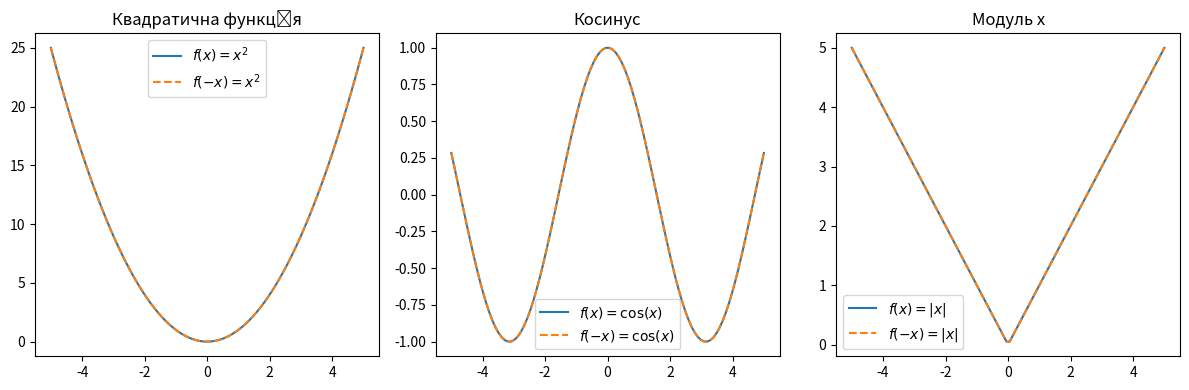

This chart was generated by the following Python code:
import numpy as np
import matplotlib.pyplot as plt


# Приклад 1: Квадратична функція
def quadratic_function(x):
    return x**2


# Приклад 2: Косинус
def cosine_function(x):
    return np.cos(x)


# Приклад 3: Модуль x
def absolute_value_function(x):
    return np.abs(x)


# Значення x для побудови графіка
x_values = np.linspace(-5, 5, 100)


# Графіки парних функцій
plt.figure(figsize=(12, 4))


plt.subplot(1, 3, 1)
plt.plot(x_values, quadratic_function(x_values), label=r'$f(x) = x^2$')
plt.plot(x_values, quadratic_function(-x_values), linestyle='--', label=r'$f(-x) = x^2$')
plt.title('Квадратична функція')
plt.legend()


plt.subplot(1, 3, 2)
plt.plot(x_values, cosine_function(x_values), label=r'$f(x) = \cos(x)$')
plt.plot(x_values, cosine_function(-x_values), linestyle='--', label=r'$f(-x) = \cos(x)$')
plt.title('Косинус')
plt.legend()


plt.subplot(1, 3, 3)
plt.plot(x_values, absolute_value_function(x_values), label=r'$f(x) = |x|$')
plt.plot(x_values, absolute_value_function(-x_values), linestyle='--', label=r'$f(-x) = |x|$')
plt.title('Модуль x')
plt.legend()


plt.tight_layout()
plt.show()
